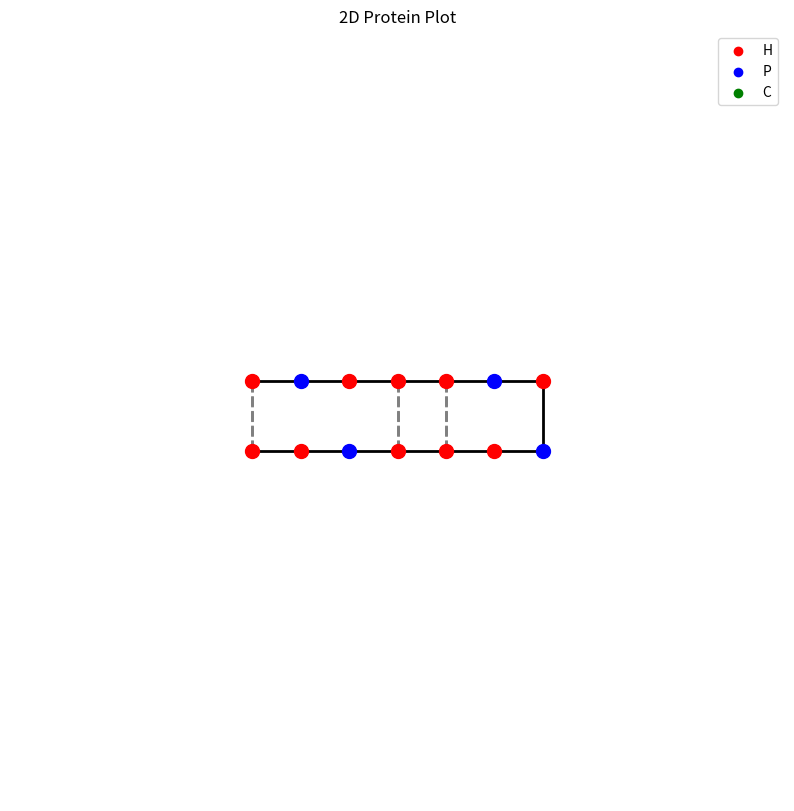

This chart was generated by the following Python code:
import csv
import matplotlib.pyplot as plt
import numpy as np

class Protein():
    def __init__(self, protein_sequence, function):
        self.protein_sequence = protein_sequence
        self._add_folding_structure(function)

    def _add_folding_structure(self, function):
        self.amino_direction = function(self.protein_sequence)
        self.structure = Grid(self.protein_sequence, self.amino_direction).get_structure()

        self.protein_rating = Rating(self.protein_sequence, self.structure)
        self.protein_rating.get_rating()

    def output_csv(self):
        with open('output.csv', 'w', newline = '') as csvfile:
            writer = csv.writer(csvfile)
            writer.writerow(['amino', 'fold'])
            for amino, direction in zip(self.protein_sequence, self.amino_direction):
                writer.writerow([amino, direction])
            writer.writerow(['score', self.protein_rating.score])

class Grid():
    def __init__(self, protein_sequence, amino_direction):
        self.structure = {}
        self._create_structure(protein_sequence, amino_direction)

    def _create_structure(self, protein_sequence, amino_direction):
        self.x_coord = 0 
        self.y_coord = 0

        for i in range(len(protein_sequence)):
            self.structure[(self.x_coord, self.y_coord)] = (protein_sequence[i], i)
            self._update_position(amino_direction[i])

    def _update_position(self, direction):
        if direction == 1:
            self.x_coord += 1
        elif direction == -1:
            self.x_coord -= 1
        elif direction == 2:
            self.y_coord += 1
        elif direction == -2:
            self.y_coord -= 1

    def get_structure(self):
        print(self.structure)
        return self.structure

class Rating():
    def __init__(self, protein_sequence, structure: dict):
        self.protein_sequence = protein_sequence
        self.structure = structure

        self.score = 0

        self._count_adjacent()
        self.score = self.score // 2

    def _count_adjacent(self):
        for self.x_current, self.y_current in self.structure:
            if (self.x_current - 1, self.y_current) in self.structure:
                self.score += self._check_neighbour(-1)

            if (self.x_current + 1, self.y_current) in self.structure:        
                self.score += self._check_neighbour(1)

            if (self.x_current, self.y_current - 1) in self.structure:        
                self.score +=  self._check_neighbour(-2)

            if (self.x_current, self.y_current + 1) in self.structure:
                self.score +=  self._check_neighbour(2)

    def _check_neighbour(self, direction):
        if direction == -1 and not self._check_sequential(self.x_current - 1, self.y_current):
            dx, dy = -1, 0
        elif direction == 1 and not self._check_sequential(self.x_current + 1, self.y_current):
            dx, dy = 1, 0
        elif direction == -2 and not self._check_sequential(self.x_current, self.y_current - 1):
            dx, dy = 0, -1
        elif direction == 2 and not self._check_sequential(self.x_current, self.y_current + 1):
            dx, dy = 0, 1
        else:
            dx, dy = 0, 0
            return 0
        
        amino_1 = self.structure[self.x_current, self.y_current][0]
        amino_2 = self.structure[self.x_current + dx, self.y_current + dy][0]
        return self._check_pair(amino_1, amino_2)

    def _check_sequential(self, x, y):
        i = self.structure[(self.x_current, self.y_current)][1]
        return self.structure[(x, y)][1] in [(i - 1), (i + 1)]

    def _check_pair(self, amino_1, amino_2):
        if (amino_1 == 'H' and amino_2 in ['H', 'C']) or (amino_1 == 'C' and amino_2 == 'H'):
            return -1
        elif amino_1 == 'C' and amino_2 == 'C':
            return -5
        else:
            return 0
    
    def get_rating(self):
        print(self.score)

class Plot():
    def __init__(self, protein: Protein):
        self.protein_sequence = protein.protein_sequence
        self.structure = protein.structure
    
    def plot_structure(self):
        plt.figure(figsize = (10, 10))

        color_map = {'H' : 'red', 'P' : 'blue', 'C' : 'green'}

        x_coords = [p[0] for p in self.structure]
        y_coords = [p[1] for p in self.structure]

        x_min, x_max = min(x_coords), max(x_coords)
        y_min, y_max = min(y_coords), max(y_coords)

        # Set limits and distance between amino acids
        plt.xlim(x_min + 5, x_max + 5)
        plt.ylim(y_min + 5, y_max + 5)
        plt.xticks(np.arange(x_min - 5, x_max + 5, 1))
        plt.yticks(np.arange(y_min - 5, y_max + 5, 1))

        # Plot amino acids as dots
        for i, (x, y) in enumerate(self.structure):
            amino_type = self.protein_sequence[i]
            plt.scatter(x, y, color = color_map[amino_type], s = 100, zorder = 3)

        # Plot sequential connections
        self._plot_sequential_connections()

        # Plot polar bonds
        self._plot_polar_connections()
            
        # Dummy plot for legend
        for amino_type, colour in color_map.items():
           plt.scatter([], [], color=colour, label = amino_type)

        plt.title('2D Protein Plot')
        plt.legend(loc = 'best')
        plt.axis('off')
        plt.show()

    def _plot_sequential_connections(self):
        x_prev, y_prev = 0, 0 
        for i, (x, y) in enumerate(self.structure):
            if i == 0:
                x_prev, y_prev = x, y
            else:
                plt.plot([x_prev, x], [y_prev, y], color = 'black', linestyle ='-', linewidth = 2, zorder= 2)
                x_prev, y_prev = x, y
    
    def _plot_polar_connections(self):
         for self.x_polar, self.y_polar in self.structure:
            if (self.structure[self.x_polar, self.y_polar][0] != 'P'):
                if (self.x_polar - 1, self.y_polar) in self.structure:
                    if self._check_neighbour(-1):
                        plt.plot([self.x_polar, self.x_polar - 1], [self.y_polar, self.y_polar], color = 'grey', linestyle = '--', linewidth = 2, zorder = 1)
                if (self.x_polar + 1, self.y_polar) in self.structure:        
                    if self._check_neighbour(1):
                        plt.plot([self.x_polar, self.x_polar + 1], [self.y_polar, self.y_polar], color = 'grey', linestyle = '--', linewidth = 2, zorder = 1)
                if (self.x_polar, self.y_polar - 1) in self.structure:        
                    if self._check_neighbour(-2):
                        plt.plot([self.x_polar, self.x_polar], [self.y_polar, self.y_polar - 1], color = 'grey', linestyle = '--', linewidth = 2, zorder = 1)
                if (self.x_polar, self.y_polar + 1) in self.structure:        
                    if self._check_neighbour(2):
                        plt.plot([self.x_polar, self.x_polar], [self.y_polar, self.y_polar + 1], color = 'grey', linestyle = '--', linewidth = 2, zorder = 1)
    
    def _check_neighbour(self, direction):
        if direction == -1 and not self._check_sequential(self.x_polar - 1, self.y_polar):
            dx, dy = -1, 0
        elif direction == 1 and not self._check_sequential(self.x_polar + 1, self.y_polar):
            dx, dy = 1, 0
        elif direction == -2 and not self._check_sequential(self.x_polar, self.y_polar - 1):
            dx, dy = 0, -1
        elif direction == 2 and not self._check_sequential(self.x_polar, self.y_polar + 1):
            dx, dy = 0, 1
        else:
            return False
        
        amino_1 = self.structure[self.x_polar, self.y_polar][0]
        amino_2 = self.structure[self.x_polar + dx, self.y_polar + dy][0]
        return self._check_pair(amino_1, amino_2)

    def _check_sequential(self, x, y):
        i = self.structure[(self.x_polar, self.y_polar)][1]
        return self.structure[(x, y)][1] in [(i - 1), (i + 1)]

    def _check_pair(self, amino_1, amino_2):
        if (amino_1 == 'H' and amino_2 in ['H', 'C']) or (amino_1 == 'C' and amino_2 == 'H'):
            return True
        elif amino_1 == 'C' and amino_2 == 'C':
            return True

def two_strings_fold(protein_sequence):
    sequence_list = []
    protein_length = len(protein_sequence)
    for i in range(protein_length):
        if i < (protein_length // 2 - 1):
            sequence_list.append(1)
        elif i == (protein_length // 2 - 1):
            sequence_list.append(2)
        elif i == (protein_length - 1):
            sequence_list.append(0)
        else:
            sequence_list.append(-1)
    return sequence_list

# def main(protein_sequence, function):
    # protein = Protein(protein_sequence)
    # protein.add_folding_structure(function)
    # protein.protein_grid.get_grid()
    # protein.protein_rating.get_rating()
    # protein.output_csv()

if __name__ == "__main__":
    protein_sequence = "HHPHHHPHPHHHPH"
    # main(protein_sequence, two_strings_fold)
    protein = Protein(protein_sequence, two_strings_fold)
    plot = Plot(protein)
    plot.plot_structure()
